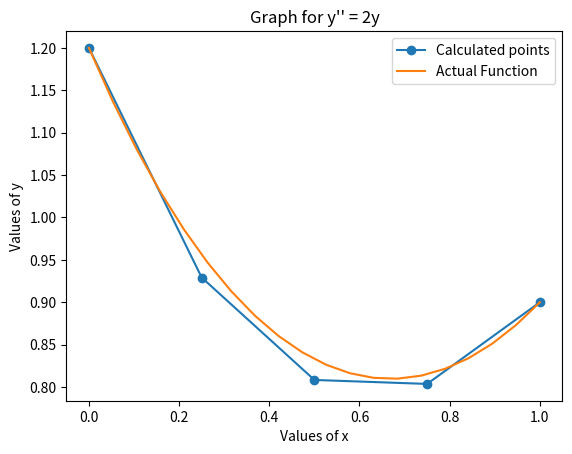

Write Python code to recreate this figure.
# -*- coding: utf-8 -*-
"""
Created on Thu Mar 24 18:31:29 2022

[redacted]
"""

#solving y" - 2y = 0 where y(0)= 1.2 & y(1) = 0.9 using shooting method

import matplotlib.pyplot as plt
import numpy as np
from scipy.integrate import solve_bvp

#intial guesses
g1 = -1
g2 = -2

#tolerance limit
e = 0.001

#initial conditions
xi = 0
yi = 1.2
xf = 1
yf = 0.9
h = 0.25

p = []
x = []
y = []

#analytically solved solution of given equation
def funct(x):
    return 0.15716*np.exp(np.sqrt(2)*x) + 1.04283*np.exp(-np.sqrt(2)*x)

for z in [g1,g2]:
    
   
       
    #defining functions
    def funct1(x,y,z):
        return  z
    
    def funct2(x,y,z):
        #dz/dx
        return 2*y 
    
    x_i = xi
    y_i = yi
    x_f = xf
    y_f = yf
    k = 0
    val = []
    print("--------------Iteration for intial guess =",z,"----------------")
    print("{:<5}{:<20}{:<25}{:<25}".format("i","x","y","z = dy/dx"))
    print("--------------------------------------------------------------")
    
    #solving differential equations by euler method
    while x_i <= x_f:
        print("{:<5}{:<20}{:<25}{:<25}".format(k,x_i,y_i,z))
        y_n = y_i + h*funct1(x_i,y_i,z)
        val.append(y_i)
        z = z + h*funct2(x_i,y_i,z)
        y_i = y_n
        x_i = x_i + h
        k += 1
    p.append(val[-1])
    
    print() 
       

print()

x_i = xi
y_i = yi
x_f = xf
y_f = yf

# defining array for plotting graphs

sol = np.linspace(xi,xf,20)

#for final iteration
if((abs(p[0]-y_f) >= e) and (abs(p[1]-y_f) >= e)):
    
    #using secant method formula for desired result
    z = g1 + ((g2-g1)/(p[1]-p[0]))*(y_f-p[0])
    k = 0
    print("-------Final Iteration for z = ",z,"---------")
    print("{:<5}{:<20}{:<25}{:<25}".format("i","x","y","z = dy/dx"))
    print("-------------------------------------------------------------")
    
    while x_i <= x_f:
        print("{:<5}{:<20}{:<25}{:<25}".format(k,x_i,y_i,z))
        y.append(y_i)
        x.append(x_i)
        y_n = y_i + h*funct1(x_i,y_i,z)
        z = z + h*funct2(x_i,y_i,z)
        y_i = y_n
        x_i = x_i + h
        k += 1

#plotting graph for actual functions & calculated points
plt.plot(x,y, marker ='o')
plt.plot(sol,funct(sol))
plt.title("Graph for y'' = 2y")
plt.xlabel("Values of x")
plt.ylabel("Values of y")
plt.legend(["Calculated points","Actual Function"])




        

    



     
  
        
    
    








